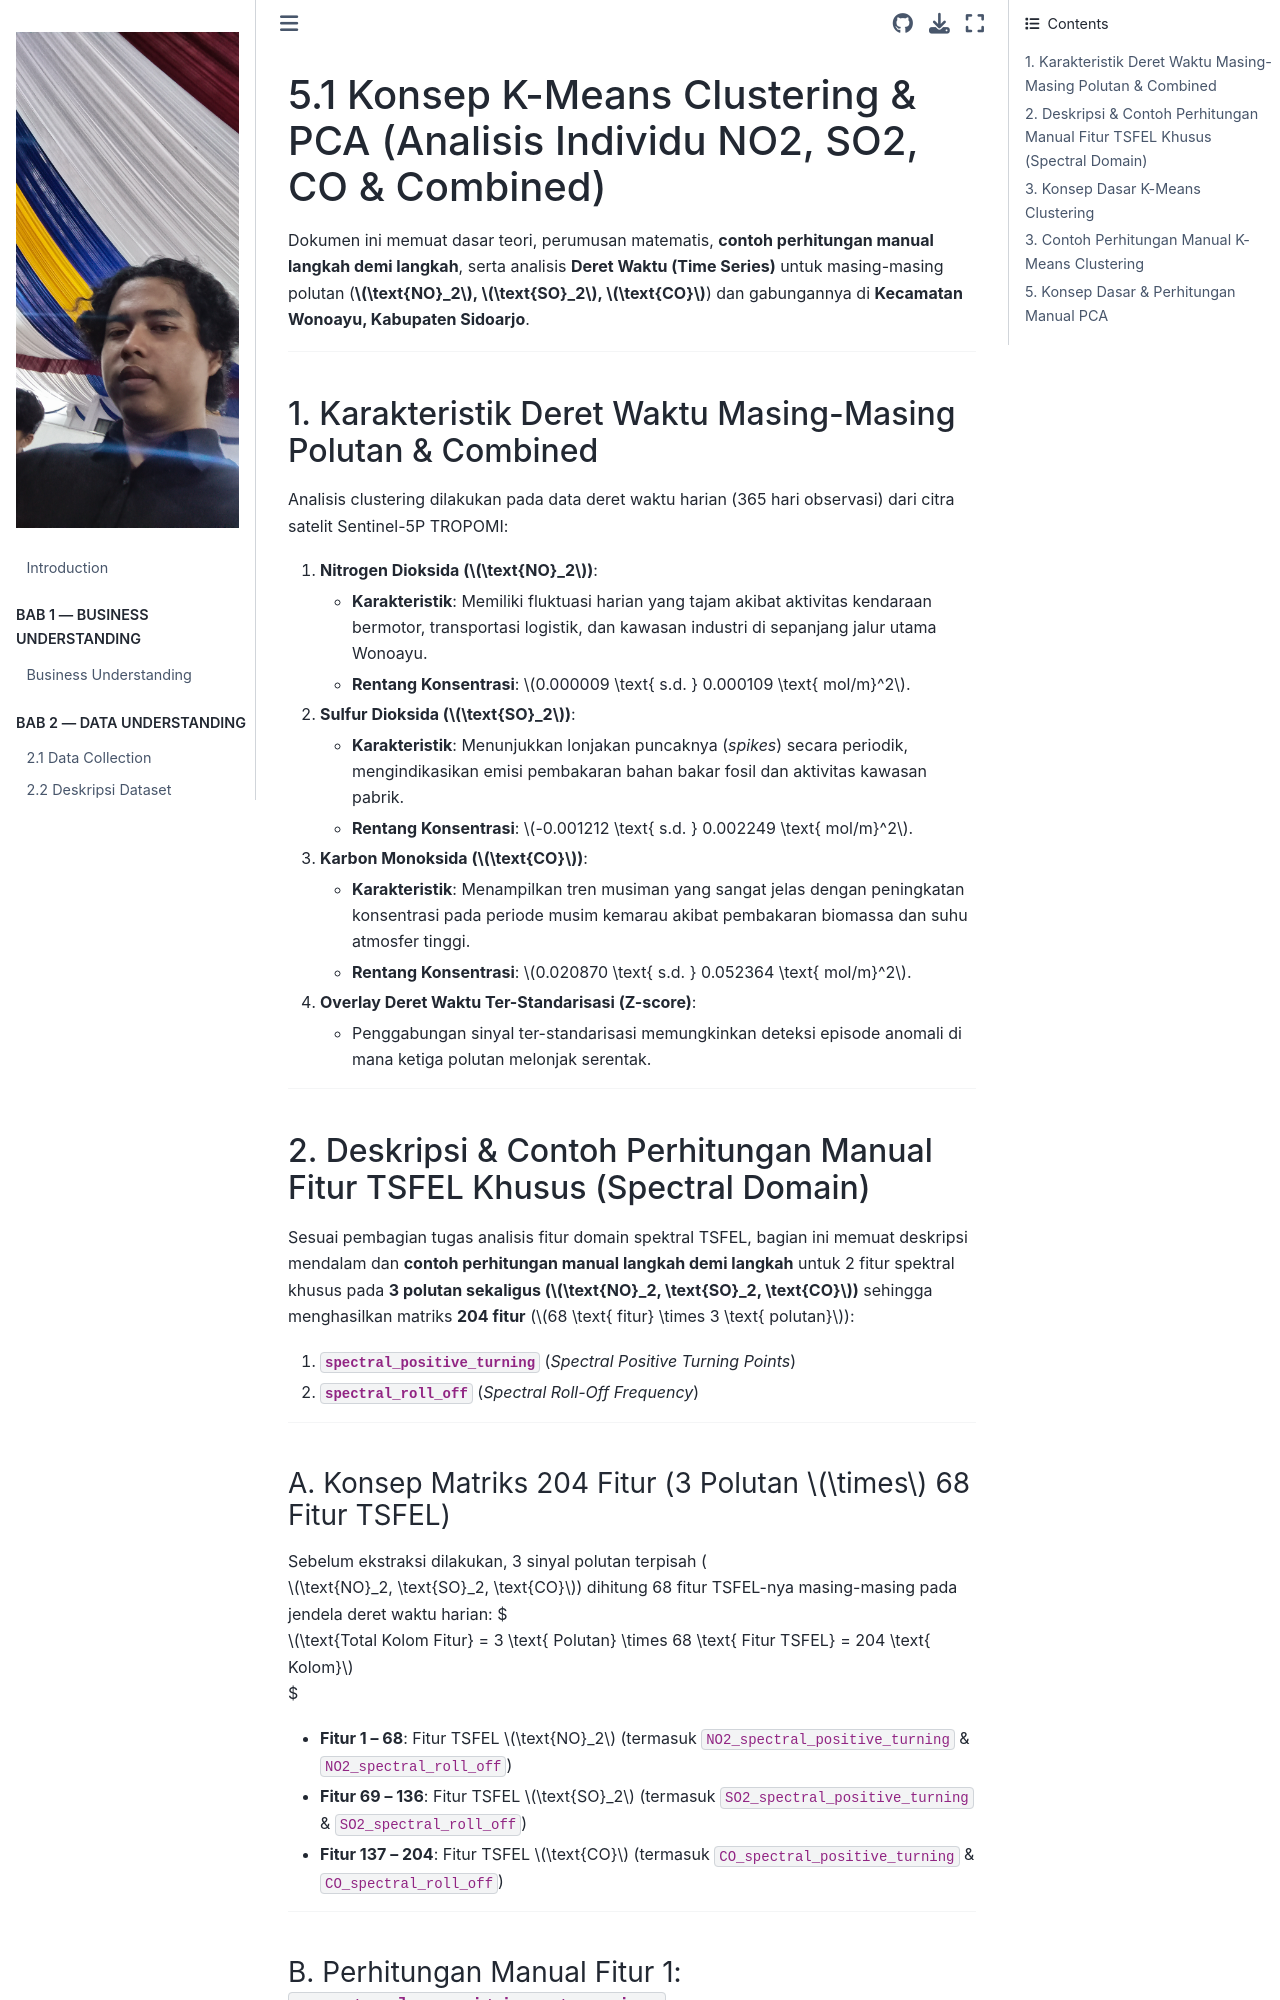

repository: safamaster223/PSD · page: 05_kmeans_clustering/5.1_konsep_kmeans_pca_manual.html · generator: jekyll

# 5.1 Konsep K-Means Clustering & PCA (Analisis Individu NO2, SO2, CO & Combined)

Dokumen ini memuat dasar teori, perumusan matematis, **contoh perhitungan manual langkah demi langkah**, serta analisis **Deret Waktu (Time Series)** untuk masing-masing polutan (**$\text{NO}_2$, $\text{SO}_2$, $\text{CO}$**) dan gabungannya di **Kecamatan Wonoayu, Kabupaten Sidoarjo**.

---

## 1. Karakteristik Deret Waktu Masing-Masing Polutan & Combined

Analisis clustering dilakukan pada data deret waktu harian (365 hari observasi) dari citra satelit Sentinel-5P TROPOMI:

1. **Nitrogen Dioksida ($\text{NO}_2$)**:
   - **Karakteristik**: Memiliki fluktuasi harian yang tajam akibat aktivitas kendaraan bermotor, transportasi logistik, dan kawasan industri di sepanjang jalur utama Wonoayu.
   - **Rentang Konsentrasi**: $0.000009 \text{ s.d. } 0.000109 \text{ mol/m}^2$.

2. **Sulfur Dioksida ($\text{SO}_2$)**:
   - **Karakteristik**: Menunjukkan lonjakan puncaknya (*spikes*) secara periodik, mengindikasikan emisi pembakaran bahan bakar fosil dan aktivitas kawasan pabrik.
   - **Rentang Konsentrasi**: $-0.001212 \text{ s.d. } 0.002249 \text{ mol/m}^2$.

3. **Karbon Monoksida ($\text{CO}$)**:
   - **Karakteristik**: Menampilkan tren musiman yang sangat jelas dengan peningkatan konsentrasi pada periode musim kemarau akibat pembakaran biomassa dan suhu atmosfer tinggi.
   - **Rentang Konsentrasi**: $0.020870 \text{ s.d. } 0.052364 \text{ mol/m}^2$.

4. **Overlay Deret Waktu Ter-Standarisasi (Z-score)**:
   - Penggabungan sinyal ter-standarisasi memungkinkan deteksi episode anomali di mana ketiga polutan melonjak serentak.

---

## 2. Deskripsi & Contoh Perhitungan Manual Fitur TSFEL Khusus (Spectral Domain)

Sesuai pembagian tugas analisis fitur domain spektral TSFEL, bagian ini memuat deskripsi mendalam dan **contoh perhitungan manual langkah demi langkah** untuk 2 fitur spektral khusus pada **3 polutan sekaligus ($\text{NO}_2, \text{SO}_2, \text{CO}$)** sehingga menghasilkan matriks **204 fitur** ($68 \text{ fitur} \times 3 \text{ polutan}$):
1. **`spectral_positive_turning`** (*Spectral Positive Turning Points*)
2. **`spectral_roll_off`** (*Spectral Roll-Off Frequency*)

---

### A. Konsep Matriks 204 Fitur (3 Polutan $\times$ 68 Fitur TSFEL)

Sebelum ekstraksi dilakukan, 3 sinyal polutan terpisah ($\text{NO}_2, \text{SO}_2, \text{CO}$) dihitung 68 fitur TSFEL-nya masing-masing pada jendela deret waktu harian:
$$\text{Total Kolom Fitur} = 3 \text{ Polutan} \times 68 \text{ Fitur TSFEL} = 204 \text{ Kolom}$$

- **Fitur 1 – 68**: Fitur TSFEL $\text{NO}_2$ (termasuk `NO2_spectral_positive_turning` & `NO2_spectral_roll_off`)
- **Fitur 69 – 136**: Fitur TSFEL $\text{SO}_2$ (termasuk `SO2_spectral_positive_turning` & `SO2_spectral_roll_off`)
- **Fitur 137 – 204**: Fitur TSFEL $\text{CO}$ (termasuk `CO_spectral_positive_turning` & `CO_spectral_roll_off`)

---

### B. Perhitungan Manual Fitur 1: `spectral_positive_turning`
